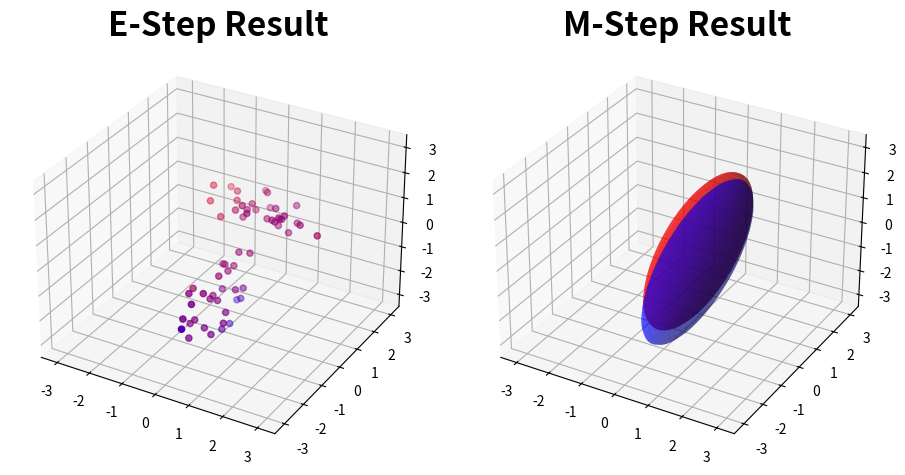

Source code (Python): (Note: this script raises an exception after producing the figure.)
import numpy as np
from scipy.stats import multivariate_normal as mvn_pdf

import matplotlib.pyplot as plt
from scipy.special import logsumexp
import mpl_toolkits.mplot3d as m3d


means = [[0,0,-2],[0,2,0]]
covars = [np.diag([.1,1,.3]),np.diag([1,.2,.1])]

np.random.seed(30)
N = 30
pts = []
for m,c in zip(means,covars):
    pts.append(np.random.multivariate_normal(m,c,N))
pts = np.vstack(pts)

labels = np.random.rand(N*len(means),len(means))
labels /= labels.sum(1,keepdims=True)

for iteration in range(15):
    # m-step
    new_means = []
    new_covars = []
    new_pis = []
    for k in range(len(means)):
        weights = labels[:,k:k+1]
        weight_norm = weights.sum()
        new_mean = (weights * pts).sum(0)/weight_norm
        new_means.append(new_mean)

        t = pts - new_mean
        new_covar = (weights/weight_norm * t).T @ t
        new_covars.append(new_covar)

        new_pis.append( weight_norm.mean() )
    new_pis = np.array(new_pis)
    new_pis /= new_pis.sum()

    # e-step 
    for k in range(len(means)):
        labels[:,k] = new_pis[k]*mvn_pdf(new_means[k],new_covars[k]).pdf(pts)
    labels /= labels.sum(1,keepdims=True)

    if (iteration % 1) == 0:
        fig = plt.figure(figsize=plt.figaspect(0.5))

        ax = fig.add_subplot(1, 2, 1, projection='3d')

        colors = [tuple(int(h[i:i+2], 16) for i in (0, 2, 4)) for h in ['CA3542','27646B']]
        colors = np.array(colors)/255
        colors = np.array([[1,0,0],[0,0,1]])
        ax.scatter(pts[:,0],pts[:,1],pts[:,2],s=20,c=labels@ colors)
        ax.set_xlim(-3.5,3.5)
        ax.set_ylim(-3.5,3.5)
        ax.set_zlim(-3.5,3.5)

        plt.title('E-Step Result',size=24,weight='demibold')
        plt.tight_layout()

        ax = fig.add_subplot(1, 2, 2, projection='3d')

        for k in range(len(new_means)):
            mean,covar = new_means[k],new_covars[k]
            u,s,vt = np.linalg.svd(covar)
            coefs = (.002, .002, .002)  # Coefficients in a0/c x**2 + a1/c y**2 + a2/c z**2 = 1 
            # Radii corresponding to the coefficients:
            rx, ry, rz = 1.7*np.sqrt(s)#s#1/np.sqrt(coefs)
            
            R_reg = vt.T @ np.diag([1,1,np.linalg.det(vt.T @ u.T)]) @ u.T
            
            #print(eigs)
            # Set of all spherical angles:
            u = np.linspace(0, 2 * np.pi, 30)
            v = np.linspace(0, np.pi, 30)

            # Cartesian coordinates that correspond to the spherical angles:
            # (this is the equation of an ellipsoid):
            x = rx * np.outer(np.cos(u), np.sin(v)) #+ mean[0]
            y = ry * np.outer(np.sin(u), np.sin(v)) #+ mean[1]
            z = rz * np.outer(np.ones_like(u), np.cos(v)) #+ mean[2]
            
            for i in range(len(x)):
                for j in range(len(x)):
                    x[i,j],y[i,j],z[i,j] = np.dot([x[i,j],y[i,j],z[i,j]], vt) + mean    
            # Plot:
            res = ax.plot_surface(x,y,z,  color=colors[k],shade=True,linewidth=0.0,alpha=new_pis[k])
        ax.set_xlim(-3.5,3.5)
        ax.set_ylim(-3.5,3.5)
        ax.set_zlim(-3.5,3.5)

        plt.title('M-Step Result',size=24,weight='demibold')
        plt.tight_layout()
        #plt.show()
        plt.savefig('output/{:02d}.png'.format(iteration),dpi=300)